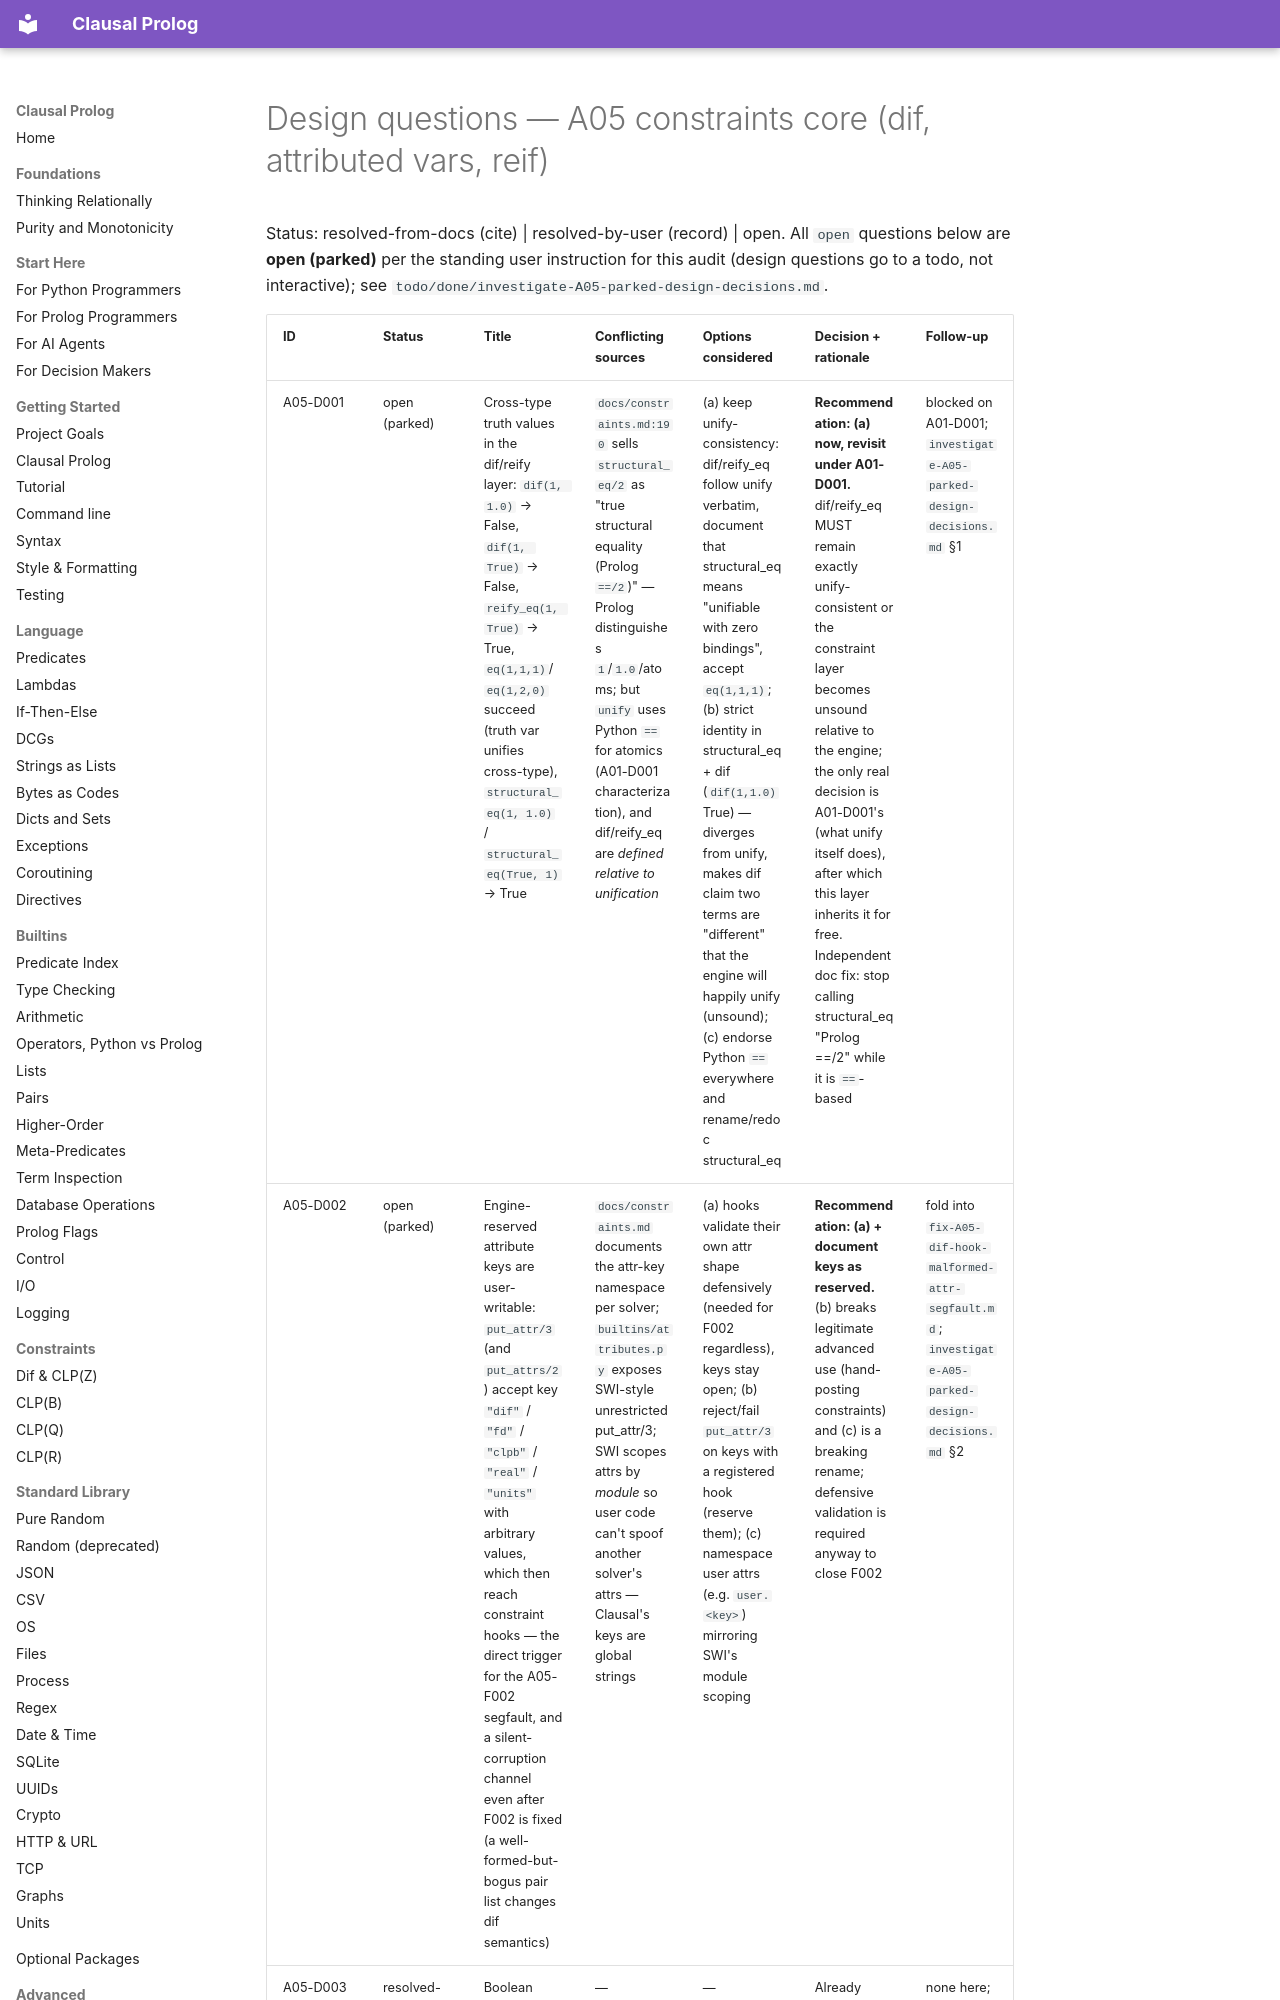

repository: neurosymbolica/clausal-prolog · page: superpowers/audits/2026-07-05-fable-partition/05-constraints-core/design-questions/index.html · generator: mkdocs

# Design questions — A05 constraints core (dif, attributed vars, reif)

Status: resolved-from-docs (cite) | resolved-by-user (record) | open.
All `open` questions below are **open (parked)** per the standing user
instruction for this audit (design questions go to a todo, not interactive);
see `todo/done/investigate-A05-parked-design-decisions.md`.
